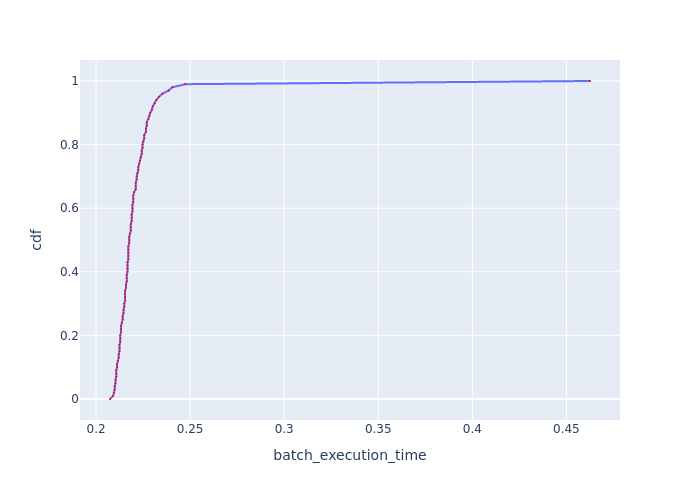

The table this chart was drawn from, first rows:
cdf, batch_execution_time
0.0, 0.2074
0.01, 0.2091
0.02, 0.2095
0.03, 0.2099
0.04, 0.2099
0.05, 0.2103
0.06, 0.2103
0.07, 0.2108
0.08, 0.2108
0.09, 0.2108
0.1, 0.2112
0.11, 0.2112
0.12, 0.2116
0.13, 0.212
0.14, 0.212
0.15, 0.2125
0.16, 0.2125
0.17, 0.2125
0.18, 0.2129
0.19, 0.2129
0.2, 0.2129
0.21, 0.2133
0.22, 0.2133
0.23, 0.2133
0.24, 0.2137
0.25, 0.2142
0.26, 0.2142
0.27, 0.2146
0.28, 0.2146
0.29, 0.215
0.3, 0.215
0.31, 0.2155
0.32, 0.2155
0.33, 0.2155
0.34, 0.2155
0.35, 0.2159
0.36, 0.2159
0.37, 0.2163
0.38, 0.2163
0.39, 0.2163
0.4, 0.2168
0.41, 0.2168
0.42, 0.2168
0.43, 0.2168
0.44, 0.2172
0.45, 0.2172
0.46, 0.2172
0.47, 0.2172
0.48, 0.2172
0.49, 0.2176
0.5, 0.2176
0.51, 0.2176
0.52, 0.2181
0.53, 0.2185
0.54, 0.2185
0.55, 0.2185
0.56, 0.2189
0.57, 0.2189
0.58, 0.2189
0.59, 0.2194
... 41 more rows
